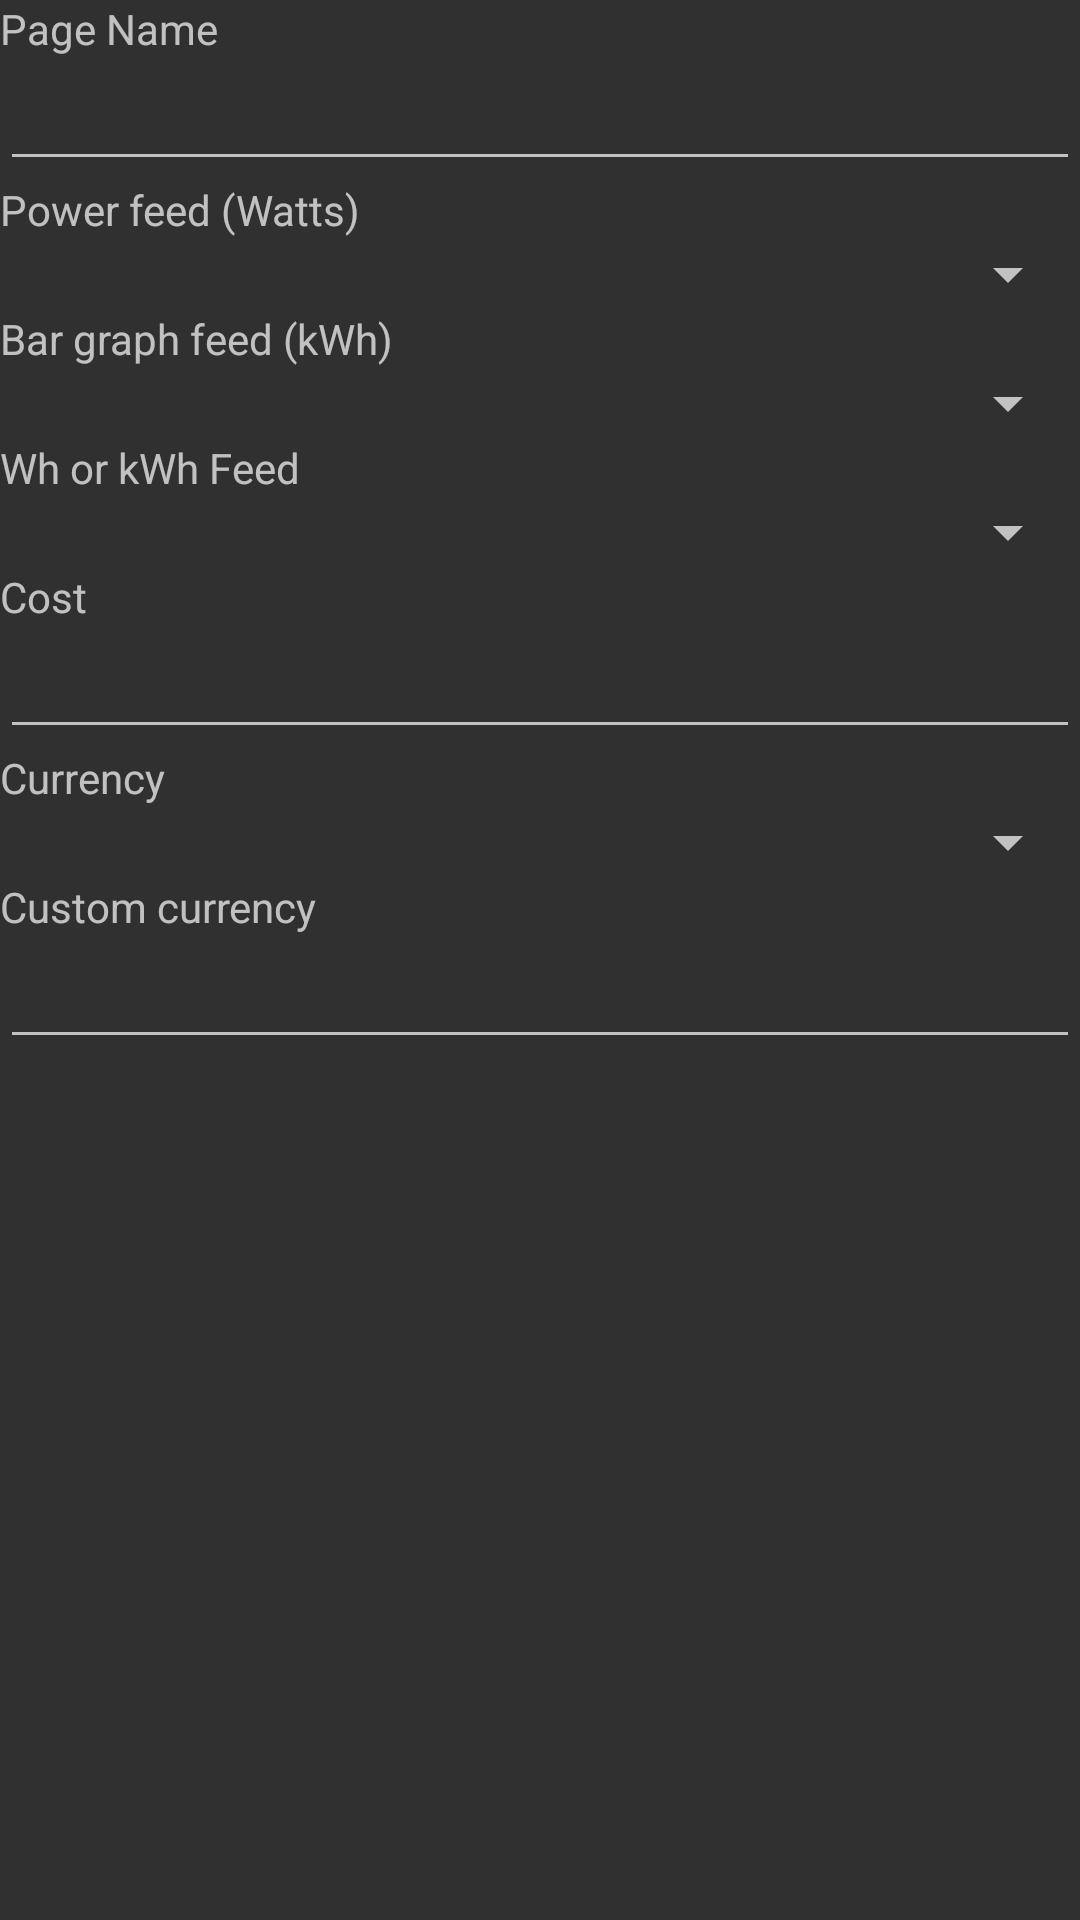

Android layout source for this screen:
<!-- AndroidManifest.xml: application theme AppTheme -->
<!-- res/layout/page_settings.xml -->
<?xml version="1.0" encoding="utf-8"?>
<LinearLayout xmlns:android="http://schemas.android.com/apk/res/android"
    android:orientation="vertical" android:layout_width="match_parent"
    android:layout_height="wrap_content">

    <TextView
        android:layout_width="wrap_content"
        android:layout_height="wrap_content"
        android:text="@string/settings_title_myelectric_page_name"
        android:textAppearance="?android:attr/textAppearanceSmall" />

    <EditText
        android:layout_width="match_parent"
        android:layout_height="wrap_content"
        android:id="@+id/page_name" />

    <TextView
        android:layout_width="wrap_content"
        android:layout_height="wrap_content"
        android:textAppearance="?android:attr/textAppearanceSmall"
        android:text="@string/settings_title_myelectric_power_feed" />

    <Spinner
        android:layout_width="match_parent"
        android:layout_height="wrap_content"
        android:id="@+id/powerFeedSpinner" />

    <TextView
        android:layout_width="wrap_content"
        android:layout_height="wrap_content"
        android:textAppearance="?android:attr/textAppearanceSmall"
        android:text="@string/settings_title_myelectric_kwh_feed" />

    <Spinner
        android:layout_width="match_parent"
        android:layout_height="wrap_content"
        android:id="@+id/useFeedSpinner" />

    <TextView
        android:layout_width="wrap_content"
        android:layout_height="wrap_content"
        android:textAppearance="?android:attr/textAppearanceSmall"
        android:text="@string/settings_title_myelectric_escale" />

    <Spinner
        android:layout_width="match_parent"
        android:layout_height="wrap_content"
        android:id="@+id/escaleSpinner" />

    <TextView
        android:layout_width="wrap_content"
        android:layout_height="wrap_content"
        android:textAppearance="?android:attr/textAppearanceSmall"
        android:text="@string/settings_title_myelectric_unit_cost" />

    <EditText
        android:layout_width="match_parent"
        android:layout_height="wrap_content"
        android:id="@+id/costUnit"
        android:inputType="numberDecimal"/>

    <TextView
        android:layout_width="wrap_content"
        android:layout_height="wrap_content"
        android:textAppearance="?android:attr/textAppearanceSmall"
        android:text="@string/settings_title_myelectric_currency" />

    <Spinner
        android:id="@+id/currency"
        android:layout_width="match_parent"
        android:layout_height="wrap_content"/>

    <TextView
        android:layout_width="match_parent"
        android:layout_height="wrap_content"
        android:text="@string/settings_title_myelectric_custom_currency"
        android:textAppearance="?android:attr/textAppearanceSmall" />

    <EditText
        android:id="@+id/customCurrency"
        android:layout_width="match_parent"
        android:layout_height="wrap_content"
        android:maxLength="3" />
</LinearLayout>
<!-- resources referenced by this layout -->
<resources>
  <string name="settings_title_myelectric_currency">Currency</string>
  <string name="settings_title_myelectric_custom_currency">Custom currency</string>
  <string name="settings_title_myelectric_escale">Wh or kWh Feed</string>
  <string name="settings_title_myelectric_kwh_feed">"Bar graph feed (kWh)</string>
  <string name="settings_title_myelectric_page_name">Page Name</string>
  <string name="settings_title_myelectric_power_feed">Power feed (Watts)</string>
  <string name="settings_title_myelectric_unit_cost">Cost</string>
  <style name="AppTheme" parent="Theme.AppCompat.NoActionBar">
          
  
          <item name="android:windowBackground">@color/windowBackground</item>
      </style>
  <color name="windowBackground">#303030</color>
</resources>
